The GitHub repository kORNkin/InspireLab-SeaGrapeDetection contains a labelled image folder "crops" with 3 categories: darkening, harvestable, whitening. Examples follow, each with its label.

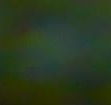
Label: harvestable

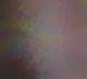
Label: darkening

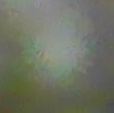
Label: whitening

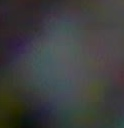
Label: darkening

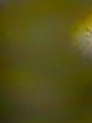
Label: harvestable

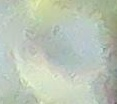
Label: whitening
